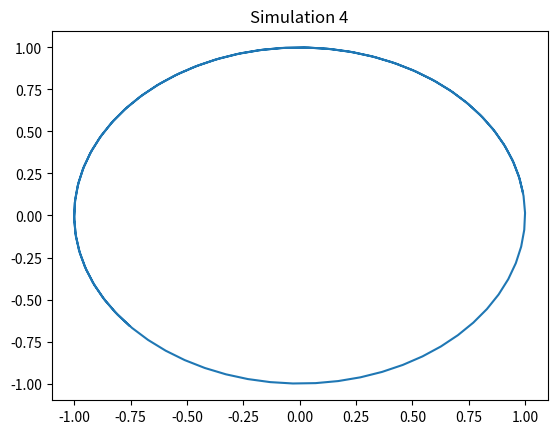

Recreate this plot in Python.
import numpy as np
import matplotlib.pyplot as plt
t = np.linspace(0, 10, 100)
x = np.sin(t + 4)
y = np.cos(t + 4)
plt.plot(x, y)
plt.title('Simulation 4')
plt.show()
